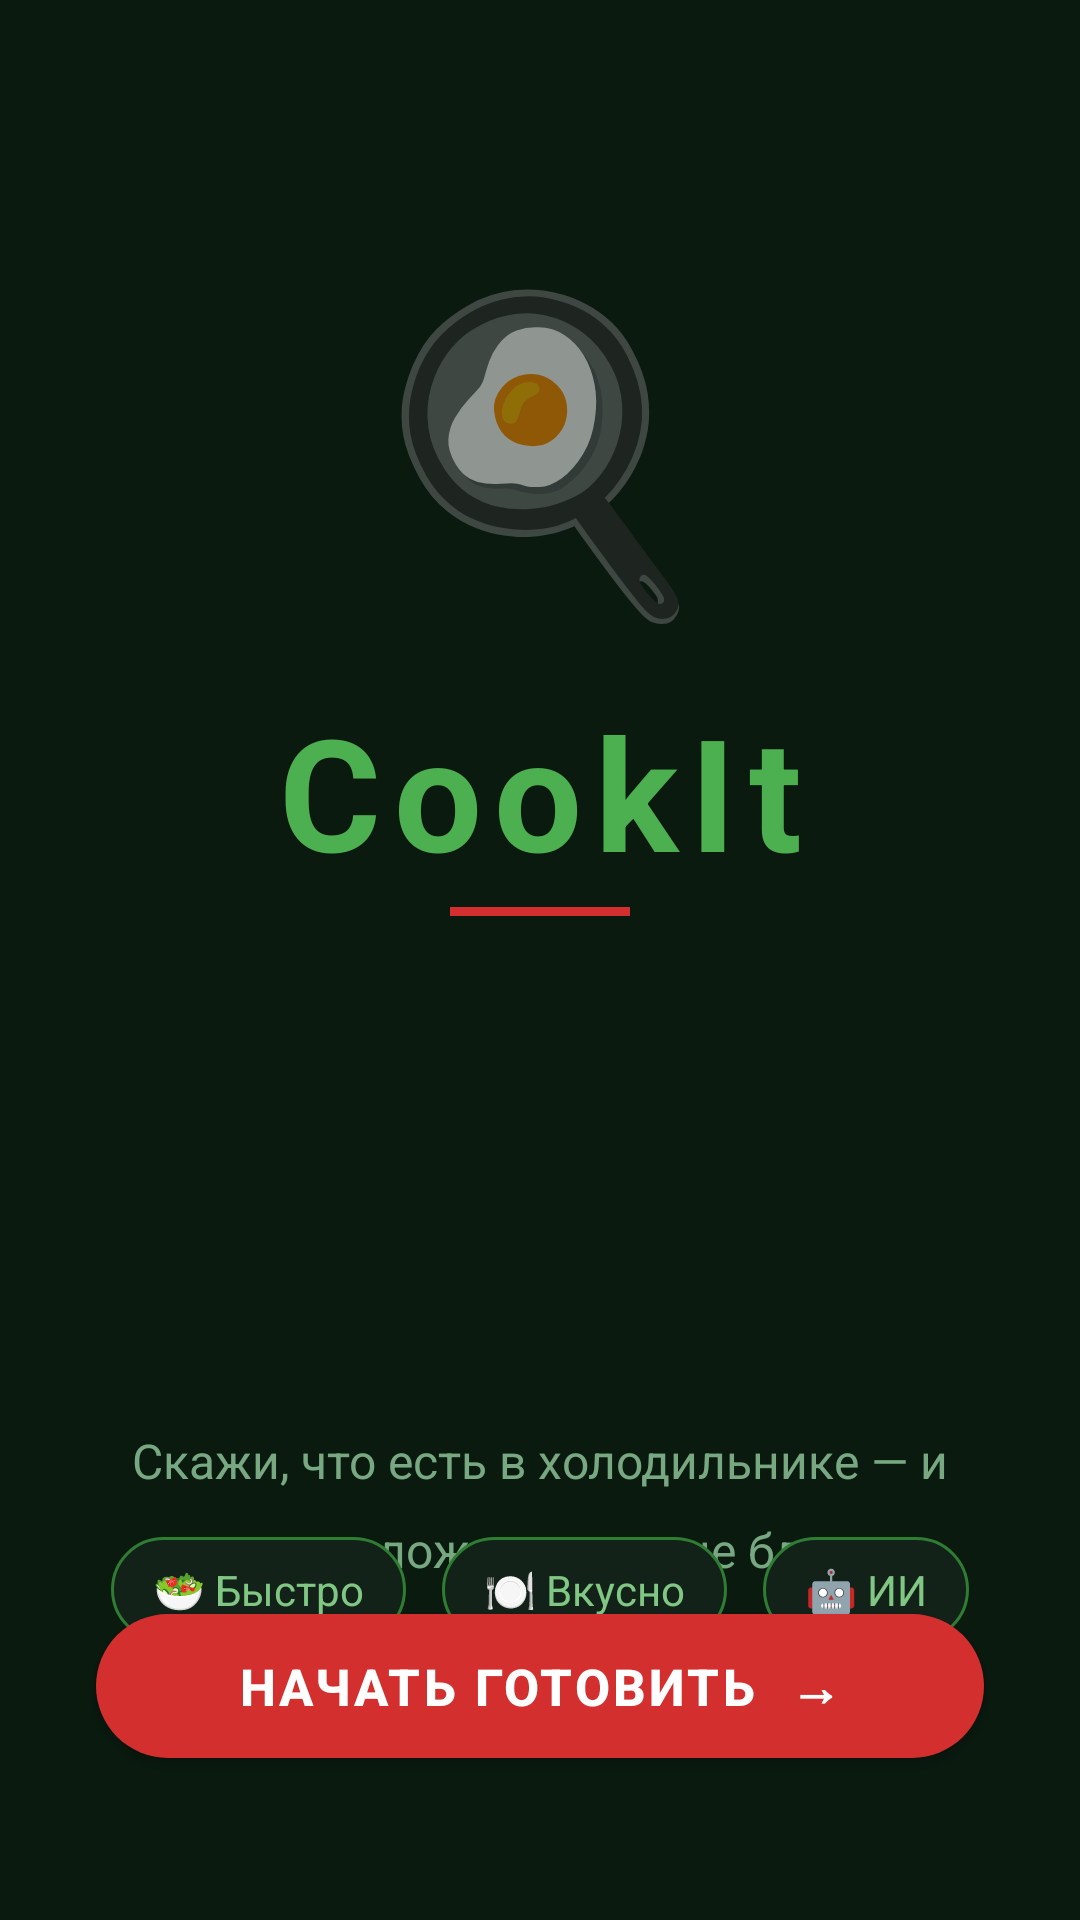

The Android layout XML behind this screen, and the referenced resources:
<!-- AndroidManifest.xml: application theme Theme.CookIt -->
<!-- res/layout/activity_main.xml -->
<?xml version="1.0" encoding="utf-8"?>
<androidx.constraintlayout.widget.ConstraintLayout
    xmlns:android="http://schemas.android.com/apk/res/android"
    xmlns:app="http://schemas.android.com/apk/res-auto"
    android:layout_width="match_parent"
    android:layout_height="match_parent"
    android:background="@color/bg_dark">

    

    

    <View
        android:id="@+id/topGlow"
        android:layout_width="320dp"
        android:layout_height="320dp"
        android:layout_marginTop="52dp"
        android:alpha="0.35"
        android:background="@drawable/bg_circle"
        app:layout_constraintEnd_toEndOf="parent"
        app:layout_constraintHorizontal_bias="0.56"
        app:layout_constraintStart_toStartOf="parent"
        app:layout_constraintTop_toTopOf="parent" />

    <TextView
        android:id="@+id/tvEmoji"
        android:layout_width="wrap_content"
        android:layout_height="wrap_content"
        android:layout_marginTop="80dp"
        android:text="🍳"
        android:textSize="100sp"
        app:layout_constraintEnd_toEndOf="parent"
        app:layout_constraintStart_toStartOf="parent"
        app:layout_constraintTop_toTopOf="parent" />

    
    <TextView
        android:id="@+id/tvAppName"
        android:layout_width="wrap_content"
        android:layout_height="wrap_content"
        android:layout_marginTop="16dp"
        android:letterSpacing="0.08"
        android:text="CookIt"
        android:textColor="@color/green_primary"
        android:textSize="52sp"
        android:textStyle="bold"
        app:layout_constraintEnd_toEndOf="parent"
        app:layout_constraintStart_toStartOf="parent"
        app:layout_constraintTop_toBottomOf="@id/tvEmoji" />

    
    <View
        android:id="@+id/dividerLine"
        android:layout_width="60dp"
        android:layout_height="3dp"
        android:layout_marginTop="4dp"
        android:background="@color/red_accent"
        app:layout_constraintEnd_toEndOf="parent"
        app:layout_constraintStart_toStartOf="parent"
        app:layout_constraintTop_toBottomOf="@id/tvAppName" />

    

    

    <TextView
        android:id="@+id/tvSubtitle"
        android:layout_width="0dp"
        android:layout_height="wrap_content"
        android:layout_marginHorizontal="40dp"
        android:layout_marginTop="104dp"
        android:gravity="center"
        android:lineSpacingMultiplier="1.5"
        android:text="Скажи, что есть в холодильнике — и мы предложим вкусные блюда"
        android:textAlignment="center"
        android:textColor="@color/text_muted"
        android:textSize="16sp"
        app:layout_constraintEnd_toEndOf="parent"
        app:layout_constraintStart_toStartOf="parent"
        app:layout_constraintTop_toBottomOf="@+id/topGlow" />

    <LinearLayout
        android:id="@+id/llFeatures"
        android:layout_width="wrap_content"
        android:layout_height="wrap_content"
        android:gravity="center_vertical"
        android:orientation="horizontal"
        app:layout_constraintBottom_toTopOf="@+id/btnStart"
        app:layout_constraintEnd_toEndOf="parent"
        app:layout_constraintStart_toStartOf="parent"
        app:layout_constraintTop_toBottomOf="@+id/tvSubtitle">

        <TextView
            android:layout_width="wrap_content"
            android:layout_height="wrap_content"
            android:background="@drawable/bg_feature_chip"
            android:paddingHorizontal="14dp"
            android:paddingVertical="8dp"
            android:text="🥗 Быстро"
            android:textColor="@color/green_accent"
            android:textSize="14sp" />

        <View
            android:layout_width="12dp"
            android:layout_height="1dp" />

        <TextView
            android:layout_width="wrap_content"
            android:layout_height="wrap_content"
            android:background="@drawable/bg_feature_chip"
            android:paddingHorizontal="14dp"
            android:paddingVertical="8dp"
            android:text="🍽️ Вкусно"
            android:textColor="@color/green_accent"
            android:textSize="14sp" />

        <View
            android:layout_width="12dp"
            android:layout_height="1dp" />

        <TextView
            android:layout_width="wrap_content"
            android:layout_height="wrap_content"
            android:background="@drawable/bg_feature_chip"
            android:paddingHorizontal="14dp"
            android:paddingVertical="8dp"
            android:text="🤖 ИИ"
            android:textColor="@color/green_accent"
            android:textSize="14sp" />

    </LinearLayout>

    
    <com.google.android.material.button.MaterialButton
        android:id="@+id/btnStart"
        android:layout_width="0dp"
        android:layout_height="60dp"
        android:layout_marginHorizontal="32dp"
        android:layout_marginBottom="48dp"
        android:letterSpacing="0.06"
        android:text="Начать готовить  →"
        android:textColor="@color/white"
        android:textSize="17sp"
        android:textStyle="bold"
        app:backgroundTint="@color/red_accent"
        app:cornerRadius="30dp"
        app:layout_constraintBottom_toBottomOf="parent"
        app:layout_constraintEnd_toEndOf="parent"
        app:layout_constraintStart_toStartOf="parent" />

</androidx.constraintlayout.widget.ConstraintLayout>
<!-- resources referenced by this layout -->
<resources>
  <color name="bg_dark">#0A1A0F</color>
  <color name="green_accent">#81C784</color>
  <color name="green_primary">#4CAF50</color>
  <color name="red_accent">#D32F2F</color>
  <color name="text_muted">#78A882</color>
  <color name="white">#FFFFFF</color>
  <!-- drawable bg_feature_chip (drawable) -->
  <?xml version="1.0" encoding="utf-8"?>
  <shape xmlns:android="http://schemas.android.com/apk/res/android"
      android:shape="rectangle">
      <corners android:radius="20dp" />
      <stroke android:width="1dp" android:color="#2E7D32" />
      <solid android:color="#132219" />
  </shape>
  <style name="Theme.CookIt" parent="Theme.MaterialComponents.Light.NoActionBar">
          <item name="colorPrimary">@color/green_primary</item>
          <item name="colorPrimaryVariant">@color/green_light</item>
          <item name="colorAccent">@color/red_accent</item>
          <item name="android:windowBackground">@color/white</item>
          <item name="colorOnPrimary">@color/white</item>
      </style>
  <color name="green_light">#2E7D32</color>
</resources>
